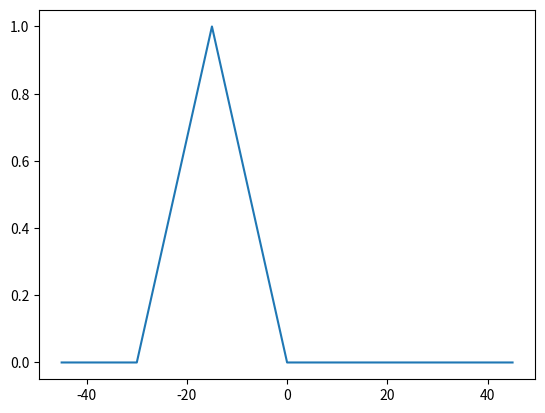

Generate this figure with matplotlib:
import numpy as np
import matplotlib.pyplot as plt

# def conjuntoTriangular(univ_dis,inicio,fin,medio):
pico = 1
univ_dis = np.arange(-45,46)
univ_dis = np.array(univ_dis)
inicio = -30
fin = 0
medio = -15

y = len(univ_dis)*[0]
for i in np.arange(inicio,fin+1):
    # print(i)
    if i< medio:
        ii = np.where(univ_dis == i)[0][0]
        y[ii] = abs(i-inicio)/abs(medio-inicio)
    elif i == medio:
        ii = np.where(univ_dis == i)[0][0]
        y[ii] = 1
    else:
        ii = np.where(univ_dis == i)[0][0]
        y[ii] = abs(fin-i)/abs(fin-medio)

print(univ_dis)
print(y)

fig, ax = plt.subplots()
ax.plot(univ_dis, y)
plt.show()